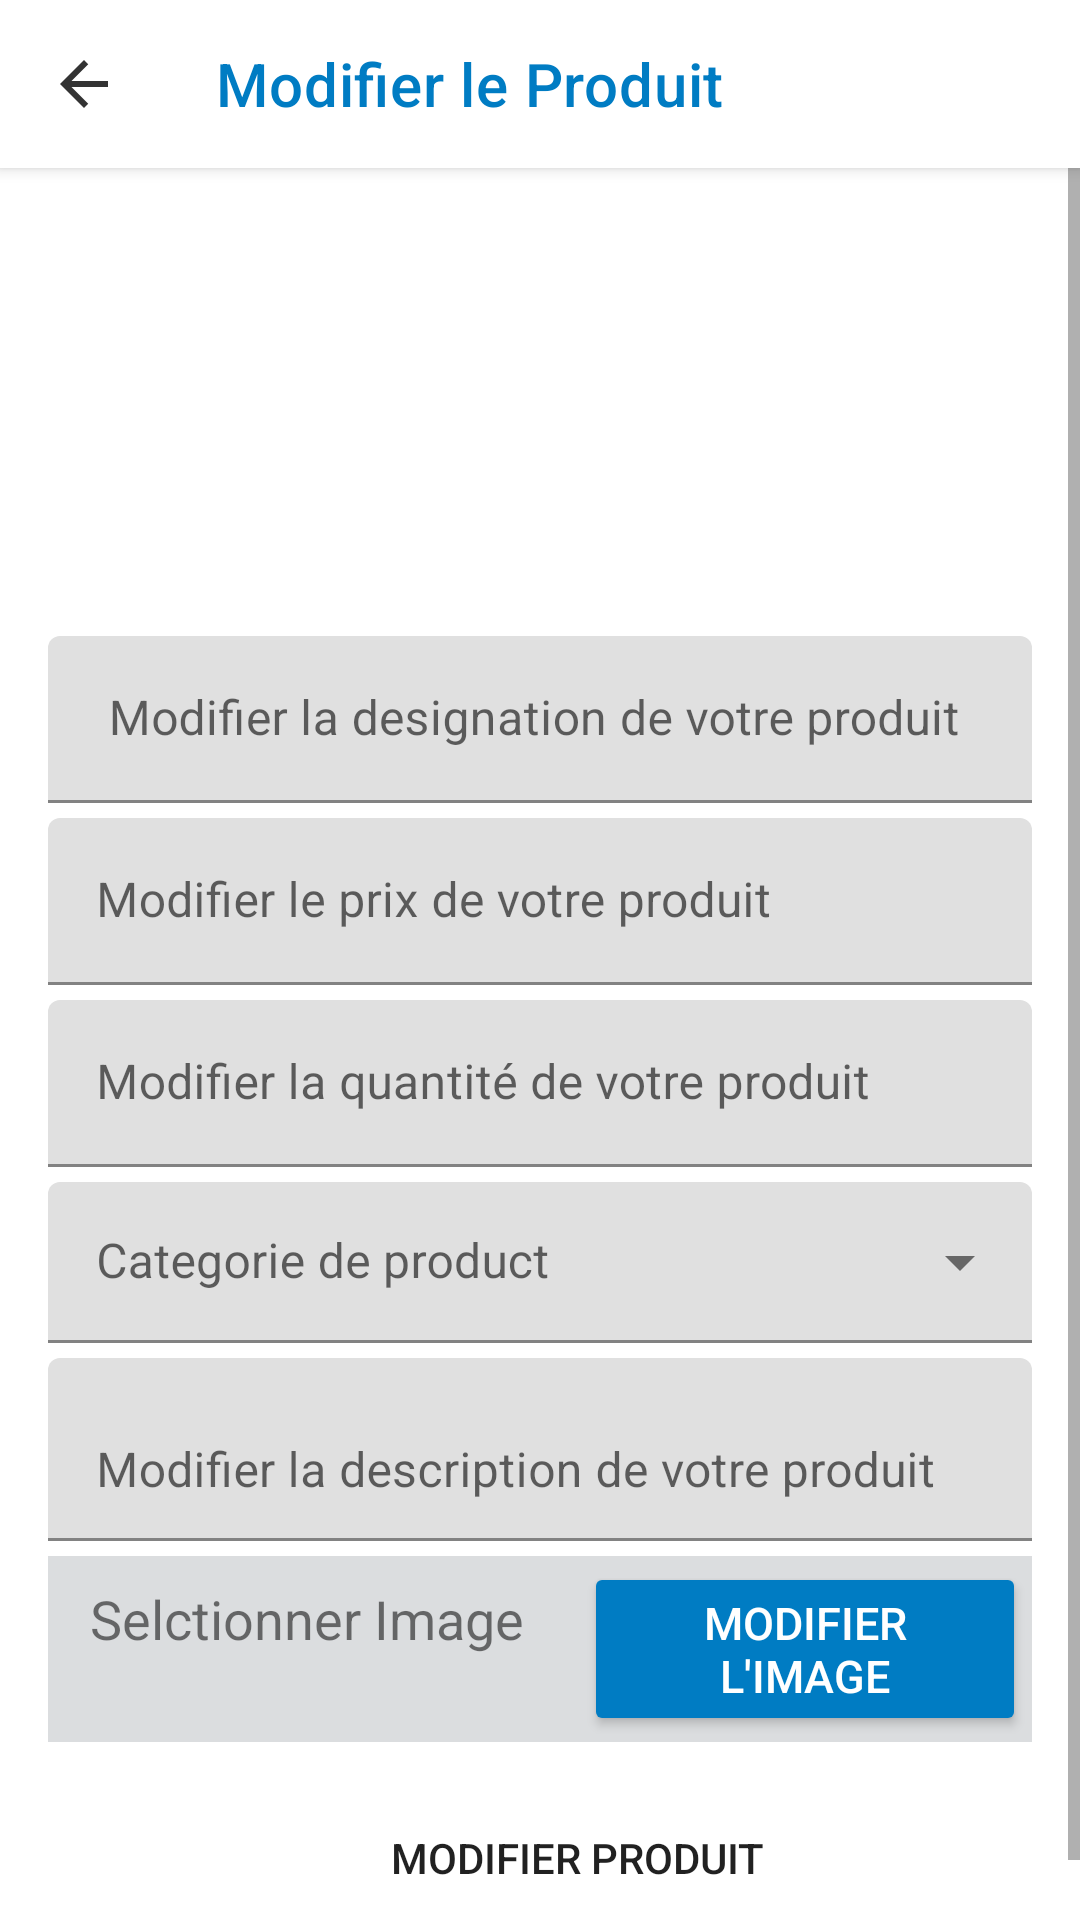

This screen was rendered from an Android layout file. Write that file and the resources it references.
<!-- AndroidManifest.xml: application theme Theme.E_commerce -->
<!-- res/layout/fragment_modifier_produit_.xml -->
<?xml version="1.0" encoding="utf-8"?>
<LinearLayout xmlns:android="http://schemas.android.com/apk/res/android"
    xmlns:tools="http://schemas.android.com/tools"
    android:layout_width="match_parent"
    xmlns:app="http://schemas.android.com/apk/res-auto"
    android:layout_height="match_parent"
    tools:context=".Modifier_produit_Fragment"
    android:orientation="vertical">

    <androidx.appcompat.widget.Toolbar
        android:id="@+id/toobar"
        android:layout_width="match_parent"
        android:layout_height="?attr/actionBarSize"
        android:background="@color/white"
        android:theme="@style/ThemeOverlay.AppCompat.Dark"
        android:elevation="3dp"
        app:titleTextColor="@color/bleue"
        app:title="Modifier le Produit"
        app:subtitleTextColor="@color/black"
        app:navigationIcon="@drawable/retour"
        tools:ignore="MissingConstraints" />

    <ScrollView
        android:layout_width="match_parent"
        android:layout_height="match_parent"
        tools:ignore="MissingConstraints">

        <LinearLayout
            android:layout_width="match_parent"
            android:layout_height="match_parent"
            android:orientation="vertical"
            android:padding="@dimen/normal_padding">

            <ImageView
                android:id="@+id/profileimage"
                android:layout_width="150dp"
                android:layout_height="140dp"
                android:layout_gravity="center"
                app:civ_border_width="2dp"
                android:src="@drawable/profil" />

            <com.google.android.material.textfield.TextInputLayout
                android:layout_width="match_parent"
                android:layout_height="wrap_content"
                android:layout_marginBottom="5dp"
                app:hintAnimationEnabled="true"
                android:hint=" Modifier la designation de votre produit">

                <com.google.android.material.textfield.TextInputEditText
                    android:id="@+id/name"
                    android:layout_width="match_parent"
                    android:layout_height="wrap_content"
                    android:inputType="text"
                    android:lines="1"
                    android:maxLength="50"></com.google.android.material.textfield.TextInputEditText>
            </com.google.android.material.textfield.TextInputLayout>

            <com.google.android.material.textfield.TextInputLayout
                android:layout_width="match_parent"
                android:layout_height="wrap_content"
                android:layout_marginBottom="5dp"
                app:hintAnimationEnabled="true"
                android:hint="Modifier le prix de votre produit">

                <com.google.android.material.textfield.TextInputEditText
                    android:id="@+id/price"
                    android:layout_width="match_parent"
                    android:layout_height="wrap_content"
                    android:inputType="number">

                </com.google.android.material.textfield.TextInputEditText>
            </com.google.android.material.textfield.TextInputLayout>

            <com.google.android.material.textfield.TextInputLayout
                android:layout_width="match_parent"
                android:layout_height="wrap_content"
                android:layout_marginBottom="5dp"
                app:hintAnimationEnabled="true"
                android:hint="Modifier la quantité de votre produit">

                <com.google.android.material.textfield.TextInputEditText
                    android:id="@+id/quantity"
                    android:layout_width="match_parent"
                    android:layout_height="wrap_content"
                    android:inputType="number"></com.google.android.material.textfield.TextInputEditText>
            </com.google.android.material.textfield.TextInputLayout>

            <com.google.android.material.textfield.TextInputLayout
                android:id="@+id/menu"
                style="@style/Widget.MaterialComponents.TextInputLayout.FilledBox.Dense.ExposedDropdownMenu"
                android:layout_width="match_parent"
                android:layout_height="wrap_content"
                android:layout_marginBottom="5dp"
                android:hint="@string/select">

                <AutoCompleteTextView
                    android:id="@+id/autoComplete"
                    android:layout_width="match_parent"
                    android:layout_height="wrap_content"
                    android:inputType="none" />
            </com.google.android.material.textfield.TextInputLayout>

            <com.google.android.material.textfield.TextInputLayout
                android:layout_width="match_parent"
                android:layout_height="wrap_content"
                android:layout_marginBottom="5dp"
                app:hintAnimationEnabled="true"
                android:hint="Modifier la description de votre produit">

                <com.google.android.material.textfield.TextInputEditText
                    android:id="@+id/description"
                    android:layout_width="match_parent"
                    android:layout_height="61dp"
                    android:inputType="text|textMultiLine"
                    android:maxLines="5"
                    android:minLines="3"></com.google.android.material.textfield.TextInputEditText>
            </com.google.android.material.textfield.TextInputLayout>

            <LinearLayout
                android:layout_width="match_parent"
                android:layout_height="wrap_content"
                android:orientation="horizontal"
                android:background="#DBDDDF"
                android:layout_marginBottom="15dp"
                android:padding="2dp">

                <TextView
                    android:layout_width="wrap_content"
                    android:layout_height="wrap_content"
                    android:layout_marginStart="12dp"
                    android:text="Selctionner Image"
                    android:textSize="18dp" />

                <Button
                    android:id="@+id/btninserte"
                    android:layout_width="wrap_content"
                    android:layout_height="wrap_content"
                    android:backgroundTint="@color/bleue"
                    android:textAlignment="center"
                    android:layout_marginLeft="20dp"
                    android:text="Modifier  l'image"
                    android:textColor="@android:color/white"
                    android:textSize="15sp" />

            </LinearLayout>

            <Button
                android:id="@+id/btnaddproduct"
                android:layout_width="297dp"
                android:layout_height="47dp"
                android:layout_marginStart="28dp"
                android:layout_marginEnd="20dp"
                android:layout_marginBottom="2dp"
                android:background="@drawable/round_button_valider"
                android:text="Modifier produit"
                app:backgroundTint="@color/bleue" />
        </LinearLayout>
    </ScrollView>

</LinearLayout>
<!-- resources referenced by this layout -->
<resources>
  <color name="black">#FF000000</color>
  <color name="bleue">#007CC3</color>
  <color name="white">#FFFFFFFF</color>
  <dimen name="normal_padding">16dp</dimen>
  <!-- drawable retour (drawable-v24) -->
  <vector xmlns:android="http://schemas.android.com/apk/res/android"
      android:width="24dp"
      android:height="24dp"
      android:viewportWidth="24"
      android:viewportHeight="24"
      android:tint="#000000"
      android:alpha="0.8">
      <path
          android:fillColor="@android:color/white"
          android:pathData="M20,11H7.83l5.59,-5.59L12,4l-8,8 8,8 1.41,-1.41L7.83,13H20v-2z" />
  </vector>
  <string name="select"> Categorie de product</string>
  <style name="Theme.E_commerce" parent="Theme.MaterialComponents.DayNight.NoActionBar">
          
          <item name="colorPrimary">@color/purple_500</item>
          <item name="colorPrimaryVariant">@color/purple_700</item>
          <item name="colorOnPrimary">@color/white</item>
          
          <item name="colorSecondary">@color/teal_200</item>
          <item name="colorSecondaryVariant">@color/teal_700</item>
          <item name="colorOnSecondary">@color/black</item>
          
          <item name="android:statusBarColor" tools:targetApi="l">?attr/colorPrimaryVariant</item>
          
      </style>
  <color name="purple_500">#FF6200EE</color>
  <color name="purple_700">#FF3700B3</color>
  <color name="teal_200">#FF03DAC5</color>
  <color name="teal_700">#FF018786</color>
</resources>
